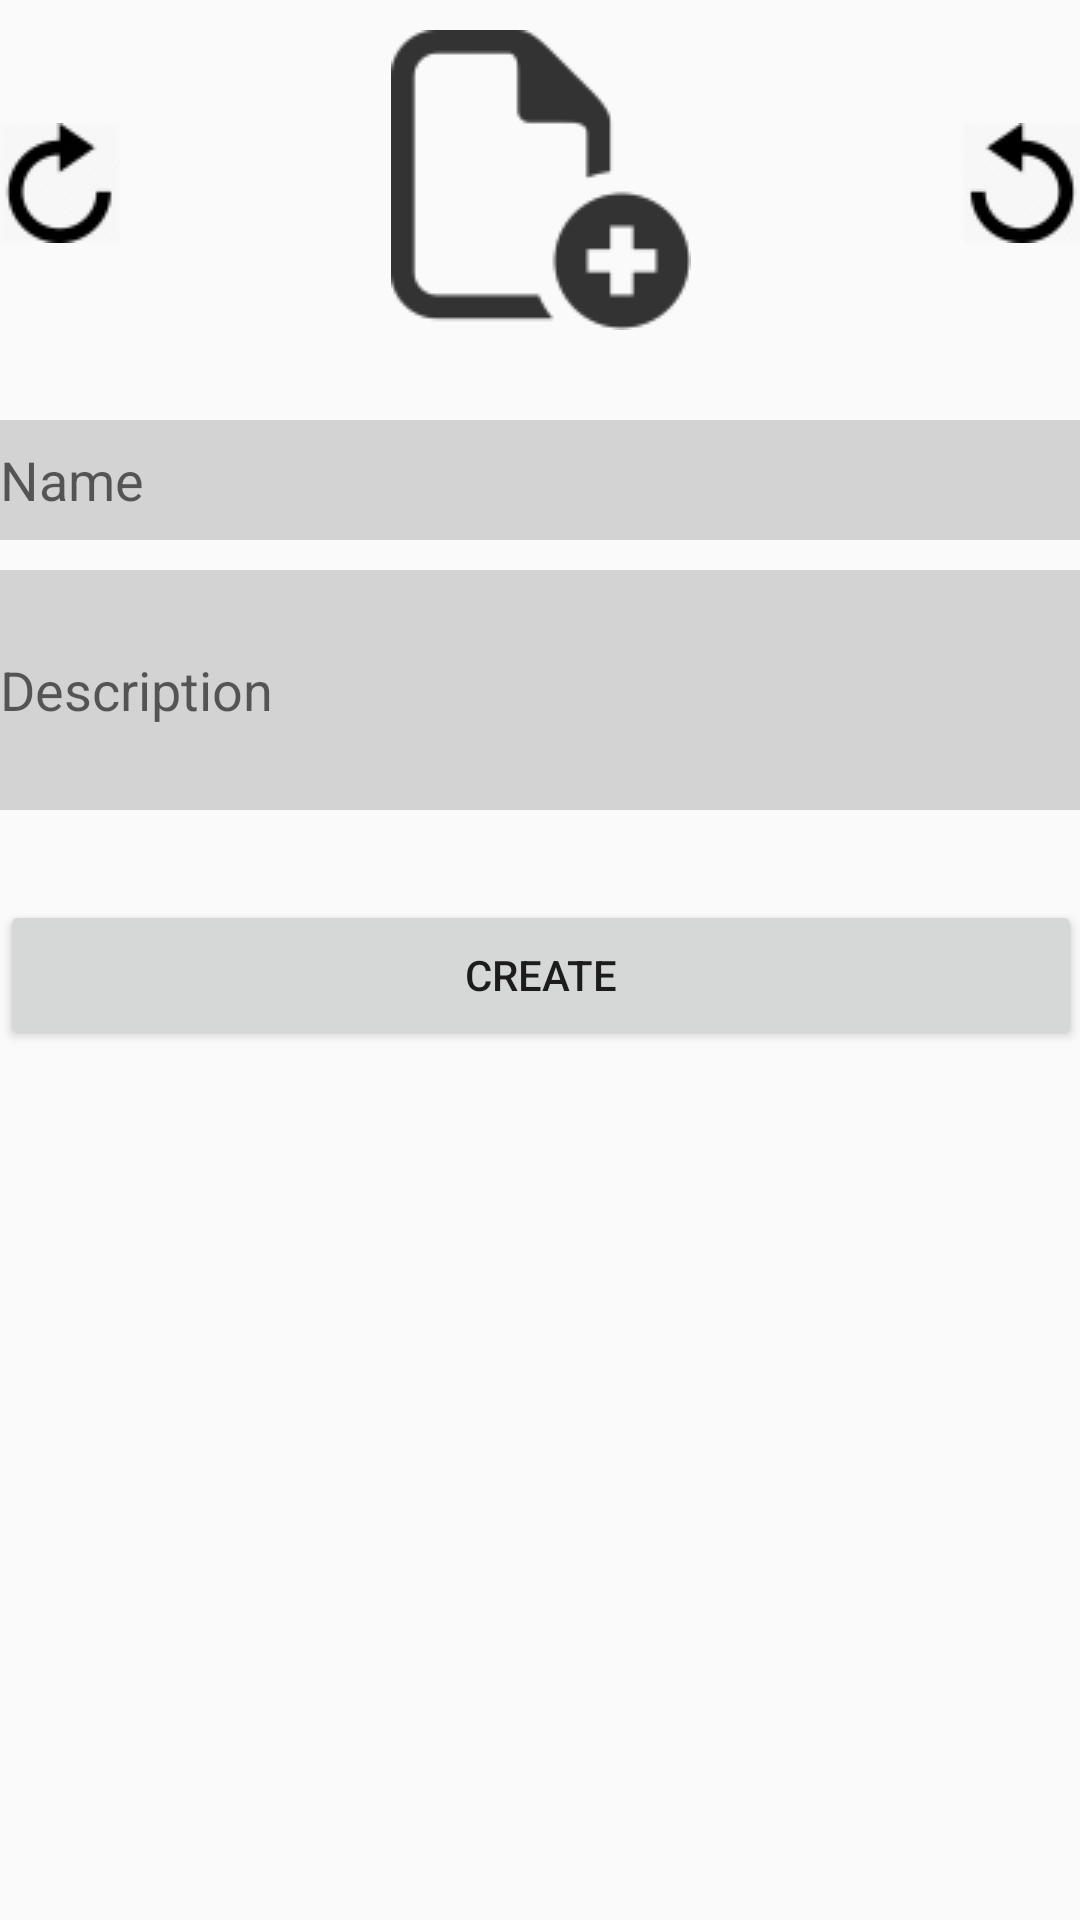

Here is an Android app screen rendered from its layout file. Give the layout XML and the strings, colors and styles it references.
<!-- AndroidManifest.xml: application theme AppTheme -->
<!-- res/layout/activity_add_list.xml -->
<?xml version="1.0" encoding="utf-8"?>
<ScrollView xmlns:android="http://schemas.android.com/apk/res/android"
    xmlns:tools="http://schemas.android.com/tools"
    xmlns:app="http://schemas.android.com/apk/res-auto" android:layout_width="match_parent"
    android:layout_height="match_parent" android:paddingLeft="@dimen/activity_horizontal_margin"
    android:paddingRight="@dimen/activity_horizontal_margin"
    app:layout_behavior="@string/appbar_scrolling_view_behavior"
    tools:context="com.wordofmouth.Activities.ActivityAddList"
    android:id="@+id/listScroll">

    <RelativeLayout
        android:id="@+id/addListLayout"
        android:layout_width="match_parent"
        android:layout_height="wrap_content"
        android:descendantFocusability="beforeDescendants"
        android:focusableInTouchMode="true">

        <ImageView
            android:id="@+id/addImageToList"
            android:layout_width="100dp"
            android:layout_height="100dp"
            android:layout_marginTop="10dp"
            android:layout_centerHorizontal="true"
            android:src="@drawable/add_file"/>

        <ImageView
            android:layout_width="40dp"
            android:layout_height="40dp"
            android:id="@+id/rotateRightList"
            android:src="@drawable/rotate_right"
            android:layout_alignBottom="@+id/addImageToList"
            android:layout_alignParentLeft="true"
            android:layout_alignParentStart="true"
            android:layout_marginBottom="29dp" />

        <ImageView
            android:layout_width="40dp"
            android:layout_height="40dp"
            android:id="@+id/rotateLeftList"
            android:src="@drawable/rotate_left"
            android:layout_alignTop="@+id/rotateRightList"
            android:layout_alignRight="@+id/listNameField"
            android:layout_alignEnd="@+id/listNameField" />

        <EditText
            android:id="@+id/listNameField"
            android:layout_marginTop="140dp"
            android:hint="Name"
            android:textColor="#FFF"
            android:background="#d3d3d3"
            android:layout_width="match_parent"
            android:layout_height="40dp" />


        <EditText
            android:id="@+id/listDescriptionField"
            android:layout_marginTop="10dp"
            android:layout_below="@+id/listNameField"
            android:hint="Description"
            android:textColor="#FFF"
            android:background="#d3d3d3"
            android:layout_width="match_parent"
            android:layout_height="80dp" />

        <Button
            android:layout_width="match_parent"
            android:layout_height="50dp"
            android:layout_marginTop="30dp"
            android:id="@+id/createNewListButton"
            android:text="Create"
            android:layout_below="@+id/listDescriptionField" />

    </RelativeLayout>
</ScrollView>
<!-- resources referenced by this layout -->
<resources>
  <!-- drawable add_file: png bitmap (drawable, 3107 bytes) -->
  <!-- drawable rotate_left: png bitmap (drawable, 1182 bytes) -->
  <!-- drawable rotate_right: png bitmap (drawable, 1174 bytes) -->
  <style name="AppTheme" parent="Theme.AppCompat.Light.NoActionBar">
          
          <item name="colorPrimary">@color/colorPrimary</item>
          <item name="colorPrimaryDark">@color/colorPrimaryDark</item>
      </style>
  <color name="colorPrimary">#2ecc71</color>
  <color name="colorPrimaryDark">#000</color>
</resources>
